Dataset: data (GitHub, teukumunawark/Coffee-Bean-Prediction-Api). Classes: defect, longberry, peaberry, premium.

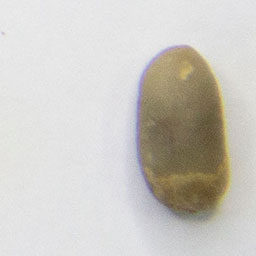
Label: longberry

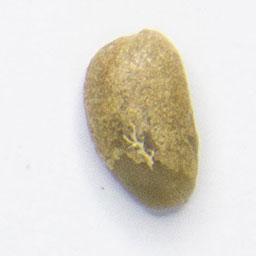
Label: longberry

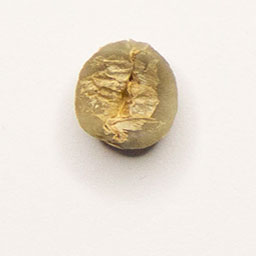
Label: premium

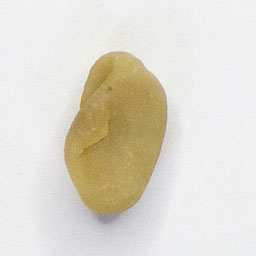
Label: defect

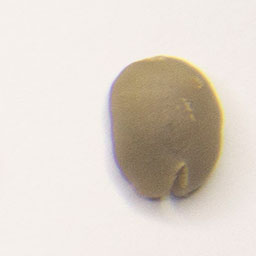
Label: premium

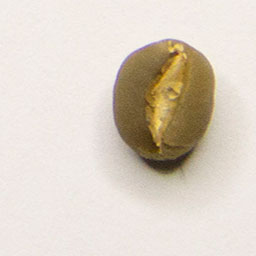
Label: peaberry
